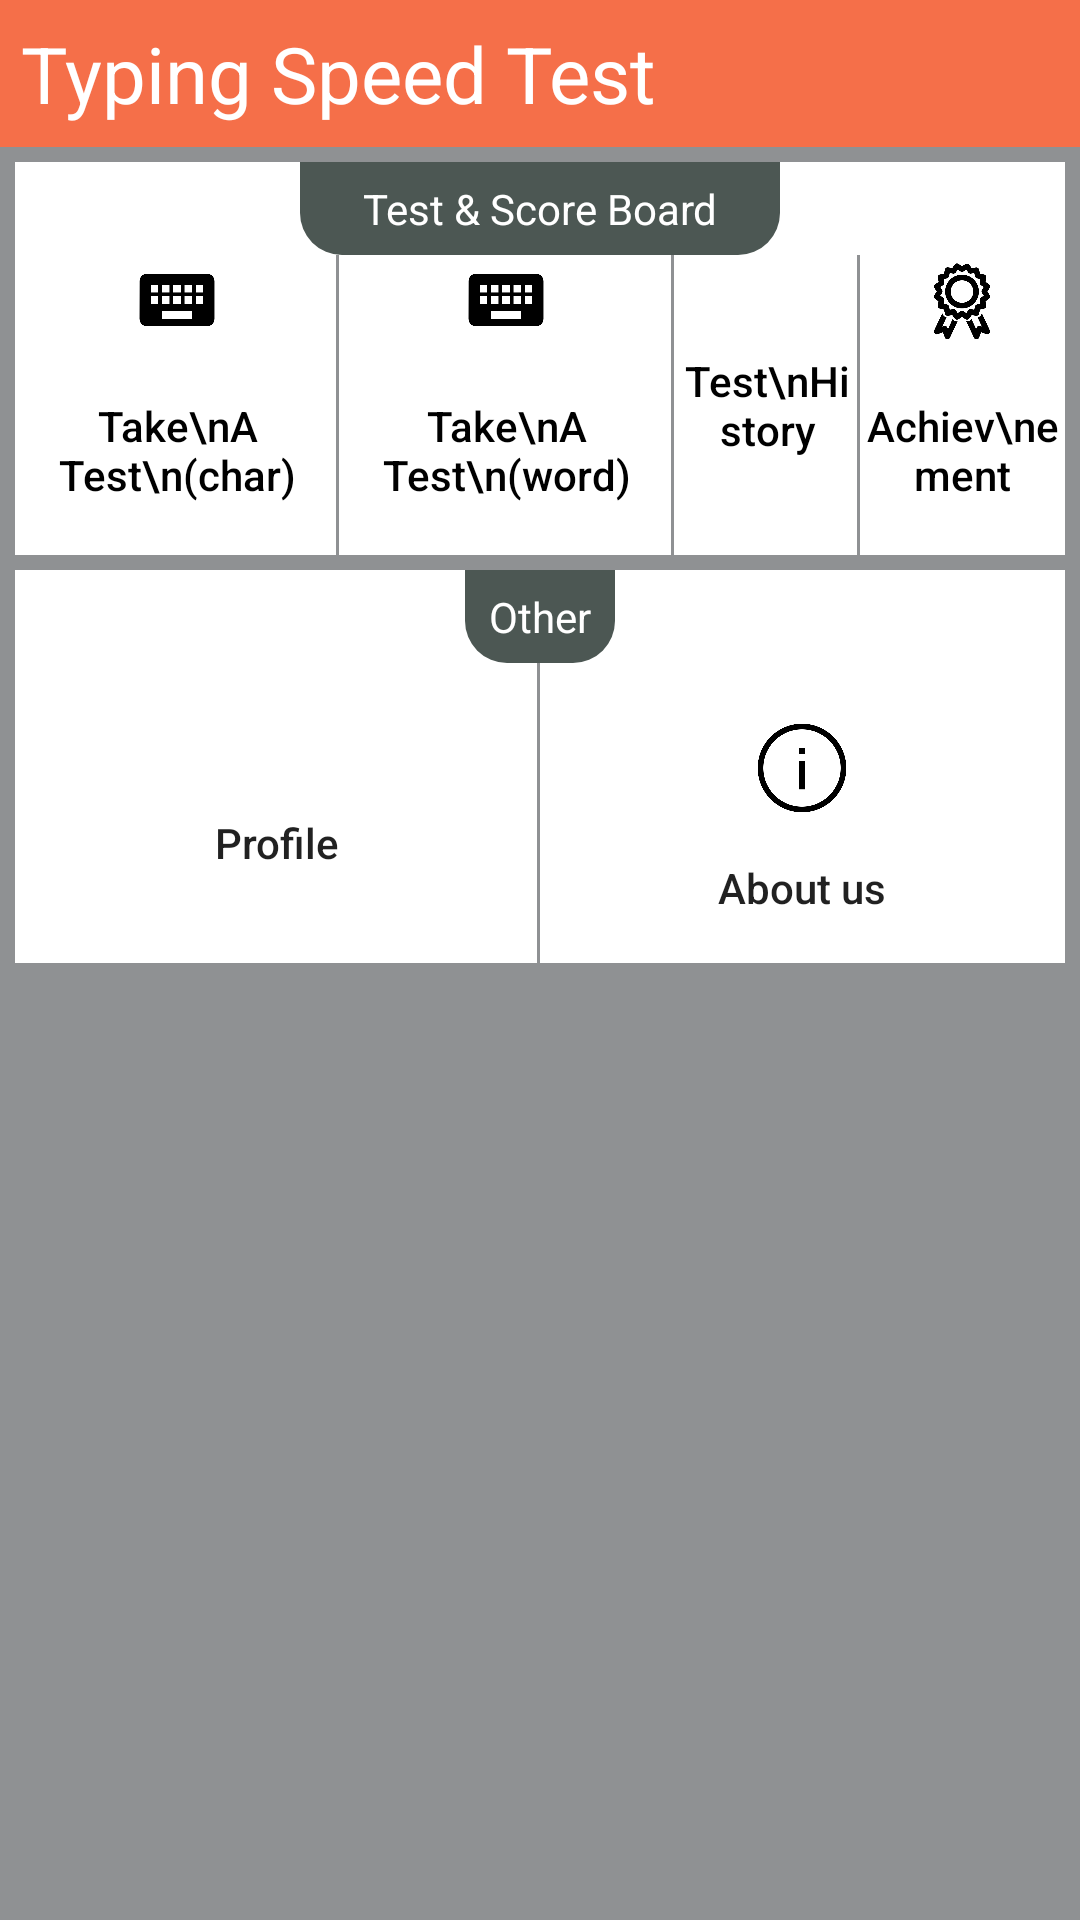

Produce the Android XML layout that renders to this screen, including the resource entries it uses.
<!-- AndroidManifest.xml: application theme Theme.Typing_test_app -->
<!-- res/layout/activity_mainscreen.xml -->
<?xml version="1.0" encoding="utf-8"?>
<RelativeLayout xmlns:android="http://schemas.android.com/apk/res/android"
    xmlns:app="http://schemas.android.com/apk/res-auto"
    xmlns:tools="http://schemas.android.com/tools"
    android:layout_width="match_parent"
    android:layout_height="match_parent"
    tools:context=".MainScreenActivity">

    <LinearLayout
        android:id="@+id/MS_LL_V"
        android:layout_width="match_parent"
        android:layout_height="match_parent"
        android:background="@color/background_gray"
        android:orientation="vertical">

        <TextView
            android:id="@+id/MS_Title"
            android:layout_width="match_parent"
            android:layout_height="wrap_content"
            android:background="@color/background_orange"
            android:padding="7dp"
            android:text="@string/app_name"
            android:textColor="@color/white"
            android:textSize="26sp" />

        <LinearLayout
            android:id="@+id/MS_LL_Container"
            android:layout_width="match_parent"
            android:layout_height="wrap_content"
            android:orientation="vertical"
            android:paddingLeft="5dp"
            android:paddingTop="5dp"
            android:paddingRight="5dp">

            <LinearLayout
                android:id="@+id/MS_LL_V_Text_Score"
                android:layout_width="match_parent"
                android:layout_height="match_parent"
                android:background="@color/white"
                android:orientation="vertical">

                <LinearLayout
                    android:id="@+id/MS_LL_H_textlabel"
                    android:layout_width="match_parent"
                    android:layout_height="match_parent"
                    android:gravity="center"
                    android:orientation="horizontal">

                    <TextView
                        android:id="@+id/TV_test_score"
                        android:layout_width="match_parent"
                        android:layout_height="wrap_content"
                        android:layout_marginLeft="95dp"
                        android:layout_marginRight="95dp"
                        android:background="@drawable/rounded_corner"
                        android:gravity="center"
                        android:padding="6dp"
                        android:text="Test &amp; Score Board"
                        android:textColor="@color/white" />

                </LinearLayout>

                <LinearLayout
                    android:id="@+id/MS_LL_H_Container_test"
                    android:layout_width="match_parent"
                    android:layout_height="100dp"
                    android:orientation="horizontal"
                    android:weightSum="8">

                    <Button
                        android:id="@+id/test_char_button"
                        android:layout_width="wrap_content"
                        android:layout_height="match_parent"
                        android:layout_weight="2"
                        android:background="@drawable/right_singleline"
                        android:drawableTop="@drawable/keyboard_image"
                        android:text="Take\nA Test\n(char)"
                        android:textColor="@color/black"
                        app:backgroundTint="@null" />

                    <Button
                        android:id="@+id/test_word_button"
                        android:layout_width="wrap_content"
                        android:layout_height="match_parent"
                        android:layout_weight="2"
                        android:background="@drawable/right_singleline"
                        android:drawableTop="@drawable/keyboard_image"
                        android:text="Take\nA Test\n(word)"
                        android:textColor="@color/black"
                        app:backgroundTint="@null" />

                    <Button
                        android:id="@+id/history_button"
                        android:layout_width="90dp"
                        android:layout_height="match_parent"
                        android:layout_weight="2"
                        android:background="@drawable/right_singleline"
                        android:drawableTop="@drawable/hisory_image"
                        android:text="Test\nHistory"
                        android:textColor="@color/black"
                        app:backgroundTint="@null" />

                    <Button
                        android:id="@+id/achievement_button"
                        android:layout_width="wrap_content"
                        android:layout_height="match_parent"
                        android:layout_weight="2"
                        android:background="@color/white"
                        android:drawableTop="@drawable/achievement_image"
                        android:text="Achiev\nement"
                        android:textColor="@color/black"
                        app:backgroundTint="@null" />


                </LinearLayout>
            </LinearLayout>

            <LinearLayout
                android:id="@+id/MS_LL_V_other"
                android:layout_width="match_parent"
                android:layout_height="match_parent"
                android:layout_marginTop="5dp"
                android:orientation="vertical">

                <LinearLayout
                    android:id="@+id/MS_LL_H_otherLabel"
                    android:layout_width="match_parent"
                    android:layout_height="match_parent"
                    android:background="@color/white"
                    android:orientation="horizontal">

                    <TextView
                        android:id="@+id/textView"
                        android:layout_width="wrap_content"
                        android:layout_height="wrap_content"
                        android:layout_marginLeft="150dp"
                        android:layout_marginRight="150dp"
                        android:layout_weight="1"
                        android:background="@drawable/rounded_corner"
                        android:gravity="center"
                        android:padding="6dp"
                        android:text="Other"
                        android:textColor="@color/white" />
                </LinearLayout>

                <LinearLayout
                    android:id="@+id/MS_LL_H_Container_other"
                    android:layout_width="match_parent"
                    android:layout_height="100dp"
                    android:orientation="horizontal">

                    <Button
                        android:id="@+id/profile_button"
                        android:layout_width="wrap_content"
                        android:layout_height="match_parent"
                        android:layout_weight="1"
                        android:background="@drawable/right_singleline"
                        android:backgroundTint="@null"
                        android:drawableTop="@drawable/profile_image"
                        android:paddingTop="20dp"
                        android:text="Profile" />

                    <Button
                        android:id="@+id/credit_button"
                        android:layout_width="wrap_content"
                        android:layout_height="match_parent"
                        android:layout_weight="1"
                        android:background="@color/white"
                        android:drawableTop="@drawable/aboutus_image"
                        android:paddingTop="20dp"
                        android:text="About us" />
                </LinearLayout>
            </LinearLayout>

        </LinearLayout>

    </LinearLayout>
</RelativeLayout>
<!-- resources referenced by this layout -->
<resources>
  <color name="background_gray">#8F9193</color>
  <color name="background_orange">#F56F49</color>
  <color name="black">#FF000000</color>
  <color name="white">#FFFFFFFF</color>
  <!-- drawable aboutus_image (drawable) -->
  <layer-list xmlns:android="http://schemas.android.com/apk/res/android">
      <item
          android:drawable="@drawable/aboutus_icon"
          android:width="30dp"
          android:height="30dp">
  
      </item>
  </layer-list>
  <!-- drawable achievement_image (drawable) -->
  <layer-list xmlns:android="http://schemas.android.com/apk/res/android">
      <item
          android:drawable="@drawable/achievement_icon"
          android:width="30dp"
          android:height="30dp">
  
      </item>
  </layer-list>
  <!-- drawable hisory_image (drawable) -->
  <layer-list xmlns:android="http://schemas.android.com/apk/res/android">
      <item
          android:drawable="@drawable/history_icon"
          android:width="30dp"
          android:height="30dp" >
      </item>
  
  </layer-list>
  <!-- drawable keyboard_image (drawable) -->
  <layer-list xmlns:android="http://schemas.android.com/apk/res/android">
      <item
          android:drawable="@drawable/keyboard_icon"
          android:width="30dp"
          android:height="30dp">
  ">
      </item>
  </layer-list>
  <!-- drawable profile_image (drawable) -->
  <layer-list xmlns:android="http://schemas.android.com/apk/res/android">
      <item
          android:drawable="@drawable/profile_icon"
          android:width="30dp"
          android:height="30dp">
  
      </item>
  </layer-list>
  <!-- drawable right_singleline (drawable) -->
  <?xml version="1.0" encoding="utf-8"?>
  <layer-list xmlns:android="http://schemas.android.com/apk/res/android">
      <item>
          <shape>
              <solid android:color="@color/background_gray"/>
          </shape>
      </item>
  
      <item android:right="1dp">
          <shape>
              <solid android:color="@color/white"/>
          </shape>
      </item>
  </layer-list>
  <!-- drawable rounded_corner (drawable) -->
  <?xml version="1.0" encoding="utf-8"?>
  <selector xmlns:android="http://schemas.android.com/apk/res/android" >
      <item>
          <shape android:shape="rectangle">
  
              <solid android:color="#4C5753" />
  
              <corners
                  android:bottomRightRadius="14dp"
                  android:bottomLeftRadius="14dp"/>
          </shape>
      </item>
  </selector>
  <string name="app_name">Typing Speed Test</string>
  <style name="Theme.Typing_test_app" parent="Theme.AppCompat.Light.NoActionBar">
          
          <item name="colorPrimary">@color/purple_500</item>
          <item name="colorPrimaryVariant">@color/purple_700</item>
          <item name="colorOnPrimary">@color/white</item>
          
          <item name="colorSecondary">@color/teal_200</item>
          <item name="colorSecondaryVariant">@color/teal_700</item>
          <item name="colorOnSecondary">@color/black</item>
          
          <item name="android:statusBarColor">?attr/colorPrimaryVariant</item>
          
          <item name="textAllCaps">false</item>
          <item name="android:textAllCaps">false</item>
      </style>
  <!-- drawable aboutus_icon: png bitmap (drawable, 10205 bytes) -->
  <!-- drawable achievement_icon: png bitmap (drawable, 13748 bytes) -->
  <!-- drawable keyboard_icon: png bitmap (drawable, 4709 bytes) -->
  <color name="purple_500">#FF6200EE</color>
  <color name="purple_700">#FF3700B3</color>
  <color name="teal_200">#FF03DAC5</color>
  <color name="teal_700">#FF018786</color>
</resources>
